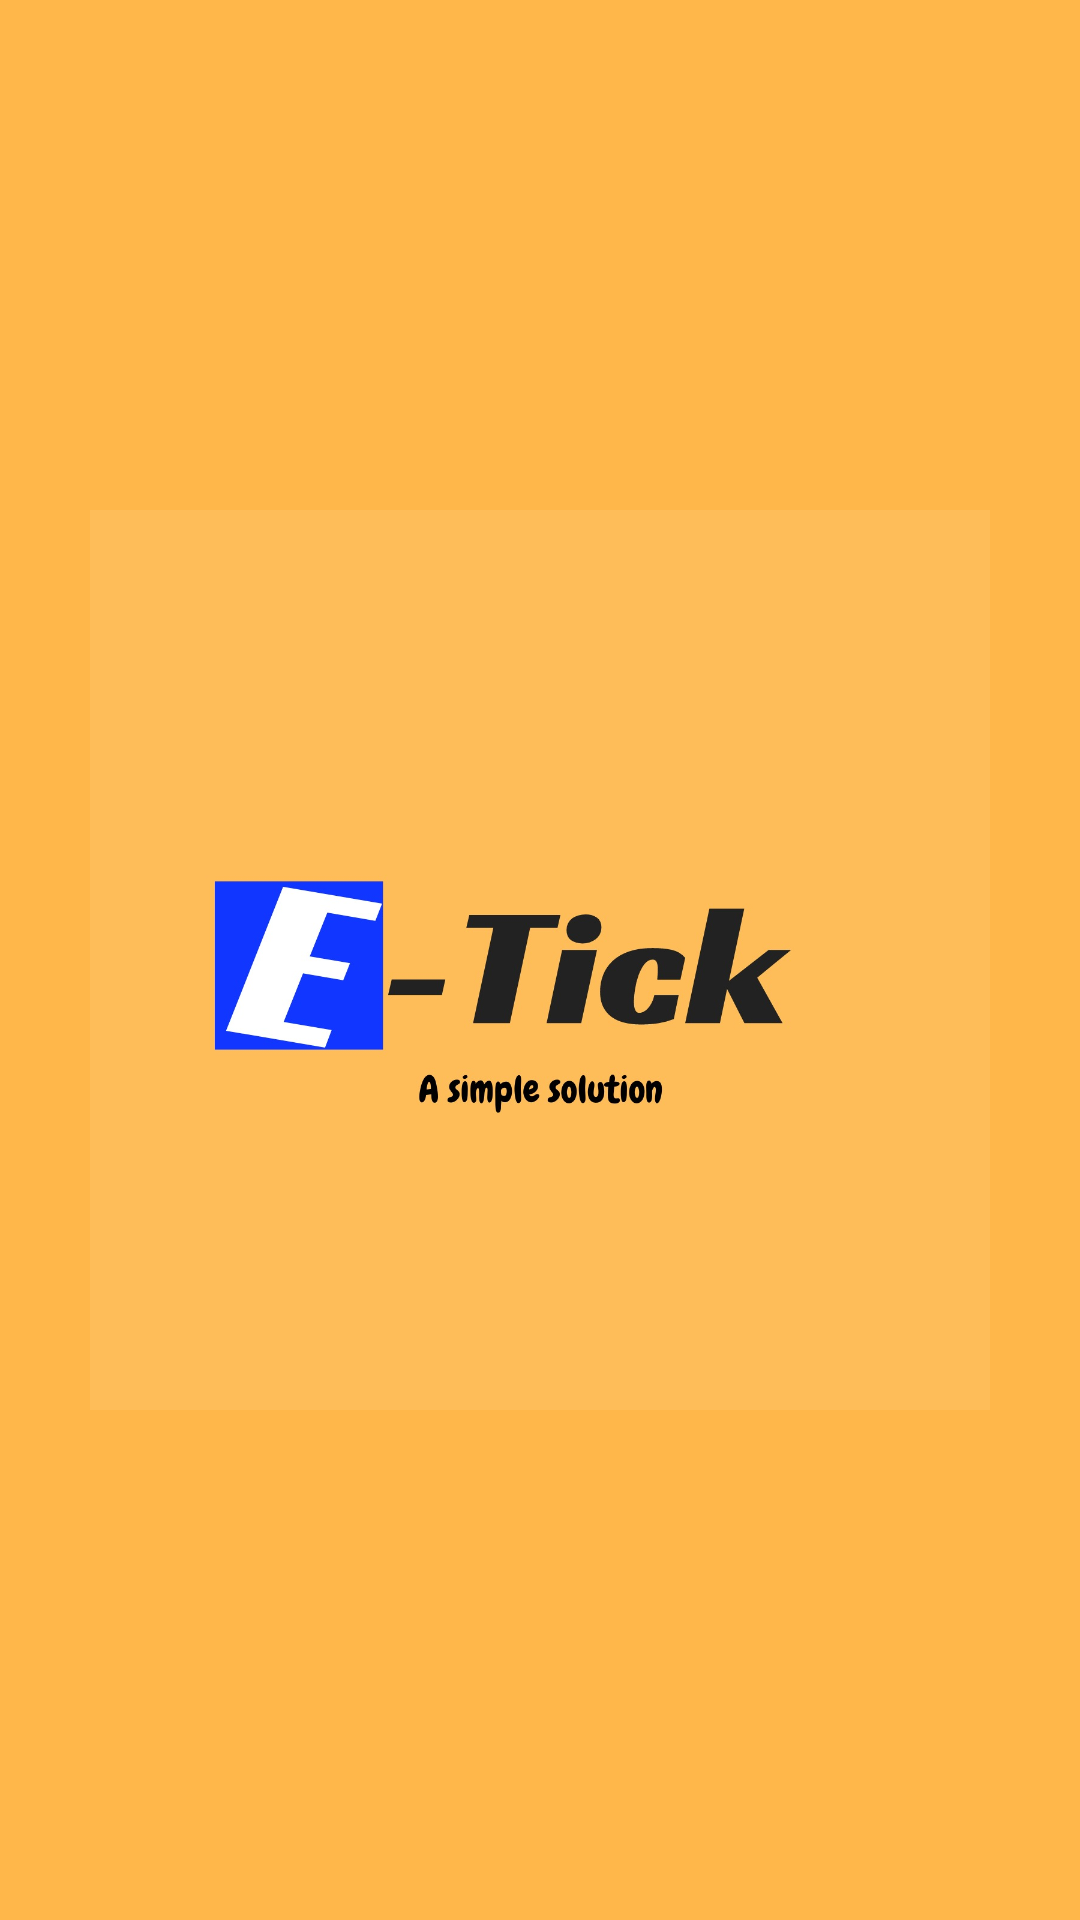

This screen was rendered from an Android layout file. Write that file and the resources it references.
<!-- AndroidManifest.xml: application theme AppTheme -->
<!-- res/layout/splash_screen.xml -->
<?xml version="1.0" encoding="utf-8"?>
<RelativeLayout
    xmlns:android="http://schemas.android.com/apk/res/android"
    xmlns:app="http://schemas.android.com/apk/res-auto"
    xmlns:tools="http://schemas.android.com/tools"
    android:layout_width="match_parent"
    android:layout_height="match_parent"
    tools:context=".SplashScreen"
    android:background="@color/colorPrimary">

    <ImageView
        android:id="@+id/logo"
        android:layout_width="300dp"
        android:layout_height="300dp"
        android:layout_centerVertical="true"
        android:layout_centerHorizontal="true"
        android:src="@drawable/logo"/>

</RelativeLayout>
<!-- resources referenced by this layout -->
<resources>
  <color name="colorPrimary">#FFB74A</color>
  <!-- drawable logo: jpeg bitmap (drawable-v24, 55598 bytes) -->
  <style name="AppTheme" parent="Theme.AppCompat.Light.DarkActionBar">
          
          <item name="colorPrimary">@color/colorPrimary</item>
          <item name="colorPrimaryDark">@color/E_Tick_theme</item>
          <item name="colorAccent">@color/colorAccent</item>
      </style>
  <color name="E_Tick_theme">#FFB74A</color>
  <color name="colorAccent">#03DAC5</color>
</resources>
